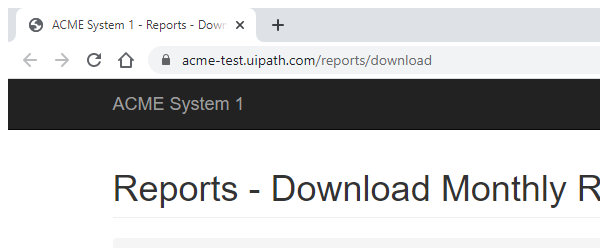
Workflow: Report

Step 1: Attach Browser 'chrome.exe ACME' in window 'ACME System 1 - Reports - Download Monthly Report' (chrome.exe)
